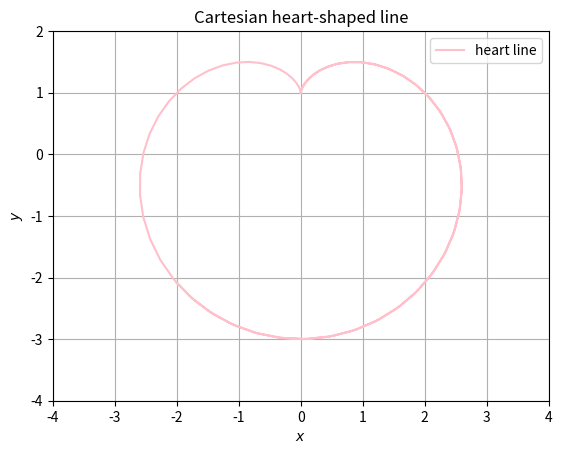

The script that saved this image:
import numpy as np
import matplotlib.pyplot as plt

#绘制笛卡尔心型线所需的t, x, y
t = np.linspace(0, 10, 100)
x = 2 * np.cos(t) - np.cos(2 * t)
y = 2 * np.sin(t) - np.sin(2 * t)

plt.figure()
#设置图形为粉色，图例名称为heart line
plt.plot(y, x, color='pink', label = 'heart line')
#将图例显示在右上角
plt.legend(loc = "upper right") 
#定义x, y轴范围
plt.xlim(-4, 4)
plt.ylim(-4, 2)
#图形的标题
plt.title("Cartesian heart-shaped line")
#添加x、y轴标签
plt.xlabel('$x$')
plt.ylabel('$y$')
#显示网格线
plt.grid(True)

plt.show()
